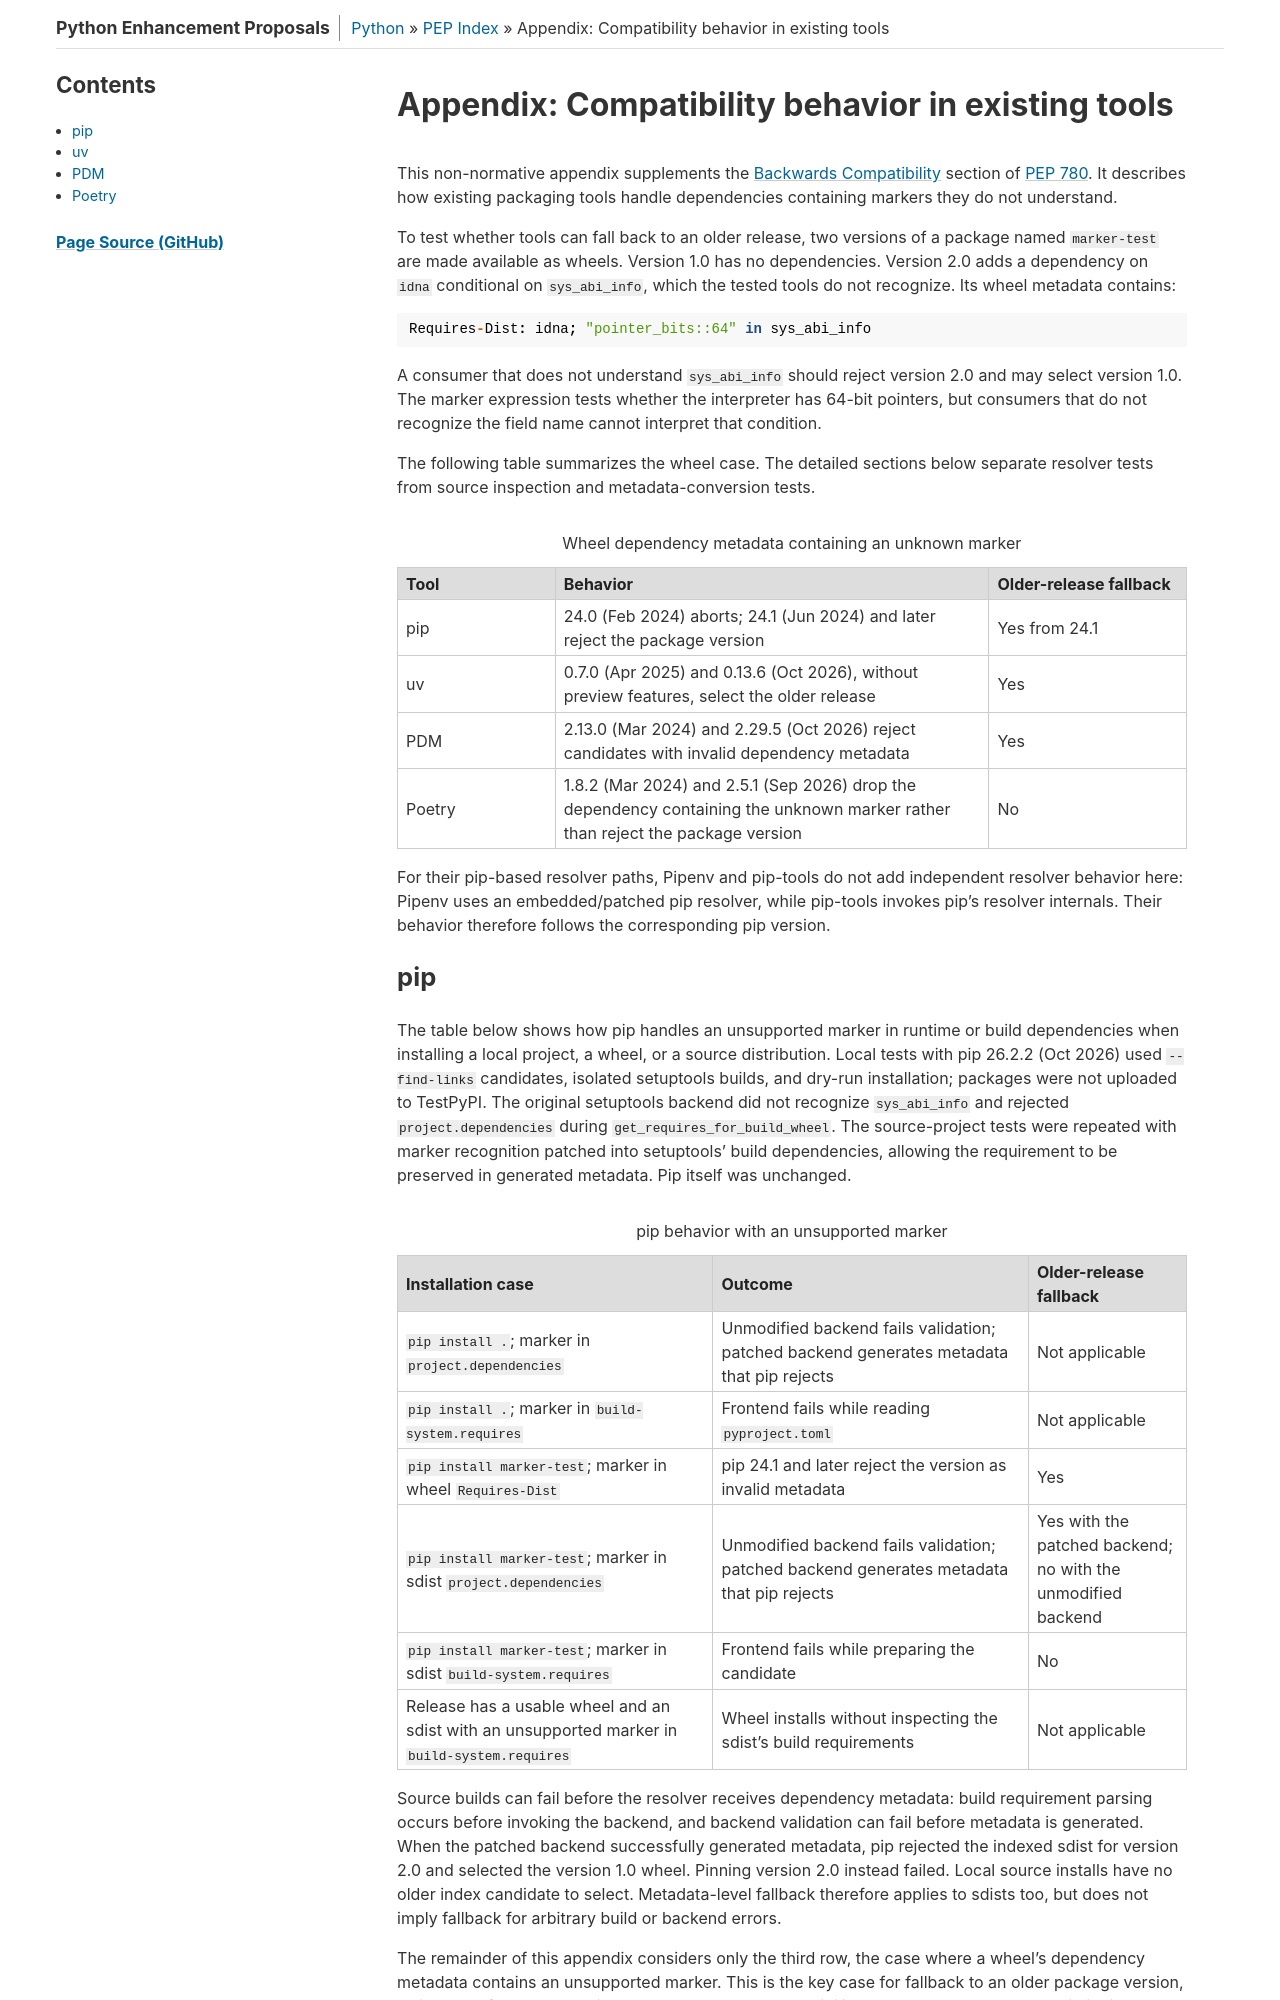

repository: python/peps · page: pep-0780/appendix-tool-behavior-unknown-markers/index.html · generator: sphinx

:orphan:

.. _pep780-tool-behavior-unknown-markers:

Appendix: Compatibility behavior in existing tools
==================================================

This non-normative appendix supplements the :ref:`Backwards Compatibility
<pep780-backwards-compatibility>` section of :pep:`780`. It describes how
existing packaging tools handle dependencies containing markers they do not
understand.

To test whether tools can fall back to an older release, two versions of a
package named ``marker-test`` are made available as wheels. Version 1.0 has no
dependencies. Version 2.0 adds a dependency on ``idna`` conditional on
``sys_abi_info``, which the tested tools do not recognize. Its wheel metadata
contains::

    Requires-Dist: idna; "pointer_bits::64" in sys_abi_info

A consumer that does not understand ``sys_abi_info`` should reject version 2.0
and may select version 1.0. The marker expression tests whether the interpreter
has 64-bit pointers, but consumers that do not recognize the field name cannot
interpret that condition.

The following table summarizes the wheel case. The detailed sections below
separate resolver tests from source inspection and metadata-conversion tests.

.. list-table:: Wheel dependency metadata containing an unknown marker
   :header-rows: 1
   :widths: 20 55 25

   * - Tool
     - Behavior
     - Older-release fallback
   * - pip
     - 24.0 (Feb 2024) aborts; 24.1 (Jun 2024) and later reject the package version
     - Yes from 24.1
   * - uv
     - 0.7.0 (Apr 2025) and 0.13.6 (Oct 2026), without preview features,
       select the older release
     - Yes
   * - PDM
     - 2.13.0 (Mar 2024) and 2.29.5 (Oct 2026) reject candidates with invalid
       dependency metadata
     - Yes
   * - Poetry
     - 1.8.2 (Mar 2024) and 2.5.1 (Sep 2026) drop the dependency containing
       the unknown marker rather than reject the package version
     - No


For their pip-based resolver paths, Pipenv and pip-tools do not add independent
resolver behavior here: Pipenv uses an embedded/patched pip resolver, while
pip-tools invokes pip's resolver internals. Their behavior therefore follows
the corresponding pip version.
